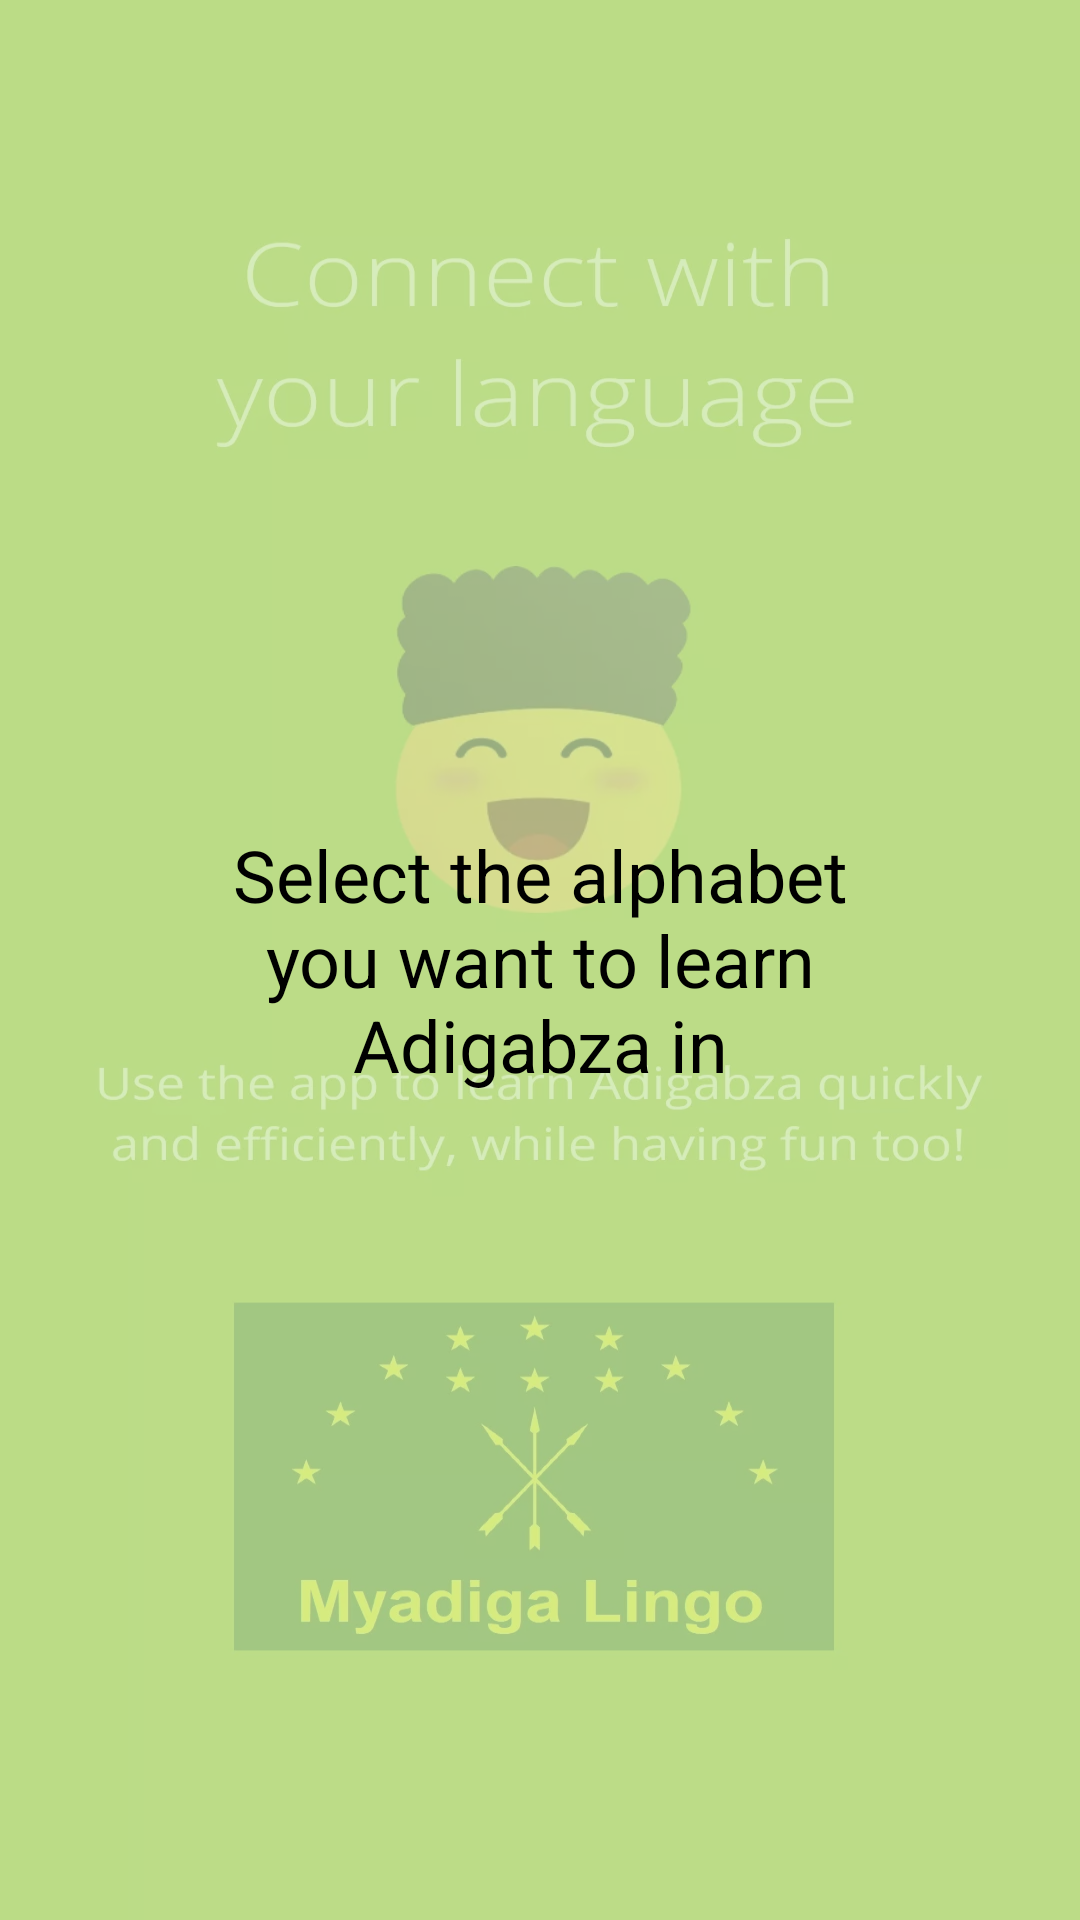

Android layout source for this screen:
<!-- AndroidManifest.xml: application theme SplashScreenTheme -->
<!-- res/layout/dialogplus_header_alphabet.xml -->
<?xml version="1.0" encoding="utf-8"?>
<LinearLayout
    xmlns:android="http://schemas.android.com/apk/res/android"
    android:layout_width="match_parent"
    android:layout_height="wrap_content"
    android:orientation="vertical"
    android:layoutDirection="ltr"
    android:background="@color/dialogplus_background_alphabet">

    <TextView
        android:layout_width="match_parent"
        android:layout_height="0dp"
        android:layout_weight="1"
        android:paddingVertical="16dp"
        android:text="@string/select_alphabet_title"
        android:gravity="center"
        android:textStyle="normal"
        android:textSize="@dimen/dialogplus_text_size2"
        android:textColor="@color/black"/>
</LinearLayout>
<!-- resources referenced by this layout -->
<resources>
  <color name="black">#FF000000</color>
  <color name="dialogplus_background_alphabet">#c0CAE6A8</color>
  <dimen name="dialogplus_text_size2">18dp</dimen>
  <string name="select_alphabet_title">Select the alphabet\nyou want to learn\nAdigabza in</string>
  <style name="SplashScreenTheme" parent="Theme.MaterialComponents.DayNight.NoActionBar">
          <item name="android:windowBackground">@drawable/splash_mi10_w_flag</item>
          
          <item name="android:windowOptOutEdgeToEdgeEnforcement" tools:targetApi="v35">true</item>
      </style>
  <!-- drawable splash_mi10_w_flag: webp bitmap (drawable, 35770 bytes) -->
</resources>
